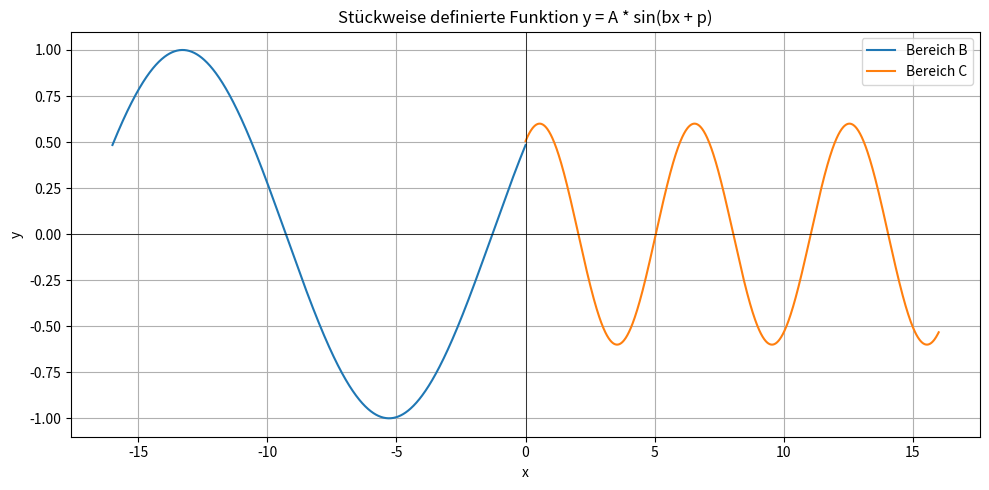

Generate this figure with matplotlib:
import numpy as np
import matplotlib.pyplot as plt

h0 = 16

a0 = 1.0
b0 = 2 * np.pi / 16
p0 = -0.05 * 2*np.pi

#h1 = 5
a1 = 0.6
b1 = 2 * np.pi / 6

print(a1/a0, b0/b1)
assert 1 < a1/a0 < b0/b1 or b0/b1 < a1/a0 < 1
p1 = np.asin(np.sqrt(((b1/b0)**2-(a0/a1)**2)/((b1/b0)**2-1)))
p0 = a1/a0 * np.sin(p1)

# Definition der Teilbereiche
x2 = np.linspace(-h0, 0, 1000)
x3 = np.linspace(0, h0, 1000)

# Definition der stückweise definierten Funktion
y2 = a0 * np.sin(b0 * x2 + p0)
y3 = a1 * np.sin(b1 * x3 + p1)

# Plotten der Funktion
plt.figure(figsize=(10, 5))
plt.plot(x2, y2, label='Bereich B')
plt.plot(x3, y3, label='Bereich C')

# Gestaltung
plt.title('Stückweise definierte Funktion y = A * sin(bx + p)')
plt.xlabel('x')
plt.ylabel('y')
plt.grid(True)
plt.legend()
plt.axhline(0, color='black', linewidth=0.5)
plt.axvline(0, color='black', linewidth=0.5)

# Anzeige
plt.tight_layout()
plt.show()
